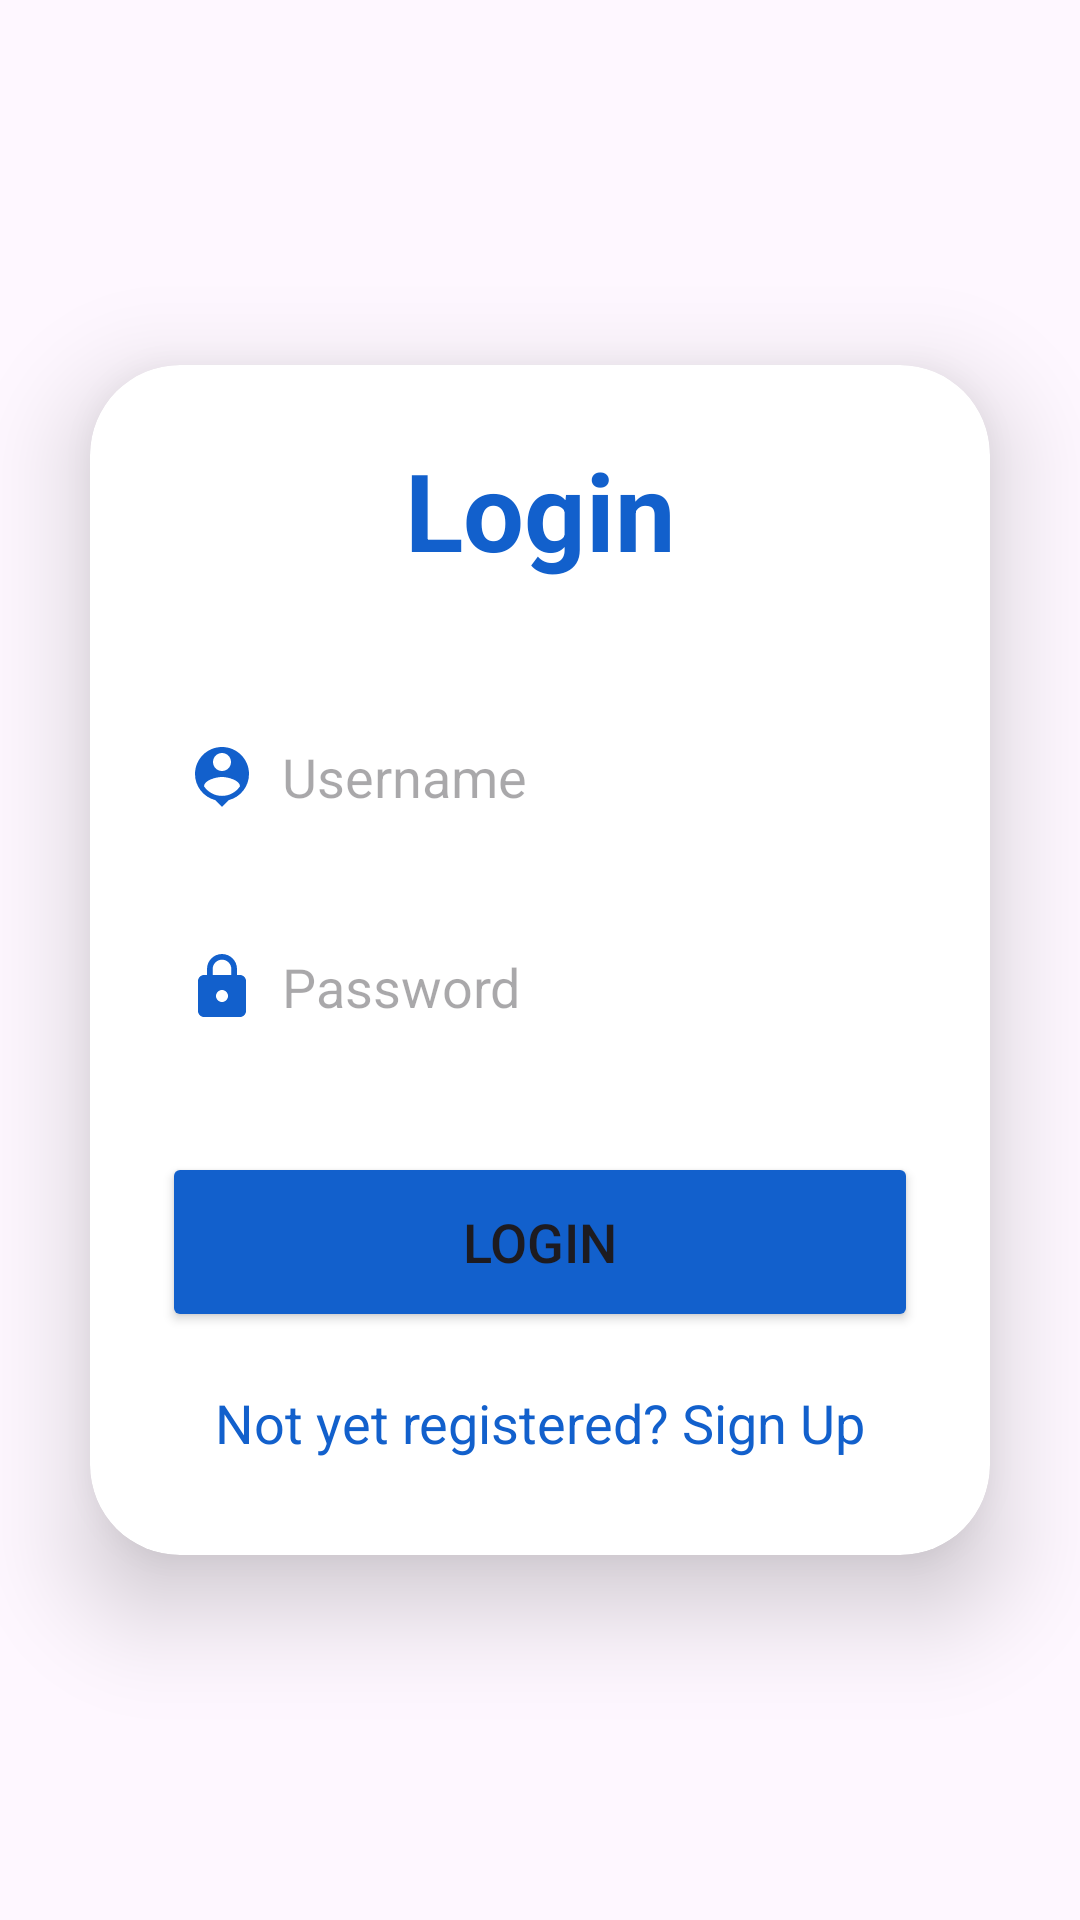

Here is an Android app screen rendered from its layout file. Give the layout XML and the strings, colors and styles it references.
<!-- AndroidManifest.xml: application theme Theme.FunnyPet -->
<!-- res/layout/activity_login.xml -->
<?xml version="1.0" encoding="utf-8"?>
<LinearLayout xmlns:android="http://schemas.android.com/apk/res/android"
    xmlns:tools="http://schemas.android.com/tools"
    xmlns:app="http://schemas.android.com/apk/res-auto"
    android:id="@+id/container"
    android:layout_width="match_parent"
    android:layout_height="match_parent"
    android:orientation="vertical"
    android:gravity="center"
    android:background="@drawable/bcgr1"
    tools:context=".LoginActivity">

    <androidx.cardview.widget.CardView
        android:layout_width="match_parent"
        android:layout_height="wrap_content"
        android:layout_margin="30dp"
        app:cardCornerRadius="30dp"
        app:cardElevation="20dp">
        <LinearLayout
            android:layout_width="match_parent"
            android:layout_height="wrap_content"
            android:orientation="vertical"
            android:layout_gravity="center_horizontal"
            android:padding="24dp"
            android:background="@drawable/blue_border">
            <TextView
                android:layout_width="match_parent"
                android:layout_height="wrap_content"
                android:text="Login"
                android:textSize="36sp"
                android:textAlignment="center"
                android:textStyle="bold"
                android:textColor="@color/blue"/>
            <EditText
                android:layout_width="match_parent"
                android:layout_height="50dp"
                android:id="@+id/login_username"
                android:background="@drawable/blue_border"
                android:layout_marginTop="40dp"
                android:padding="8dp"
                android:hint="Username"
                android:drawableLeft="@drawable/baseline_person_pin_24"
                android:drawablePadding="8dp"
                android:textColor="@color/black"/>
            <EditText
                android:layout_width="match_parent"
                android:layout_height="50dp"
                android:id="@+id/login_password"
                android:background="@drawable/blue_border"
                android:layout_marginTop="20dp"
                android:padding="8dp"
                android:hint="Password"
                android:inputType="textPassword"
                android:drawableLeft="@drawable/baseline_lock_24"
                android:drawablePadding="8dp"
                android:textColor="@color/black"/>
            <Button
                android:layout_width="match_parent"
                android:layout_height="60dp"
                android:text="Login"
                android:id="@+id/login_button"
                android:textSize="18sp"
                android:layout_marginTop="30dp"
                android:backgroundTint="@color/blue"
                app:cornerRadius = "20dp"/>
            <TextView
                android:layout_width="wrap_content"
                android:layout_height="wrap_content"
                android:id="@+id/signupRedirectText"
                android:text="Not yet registered? Sign Up"
                android:layout_gravity="center"
                android:padding="8dp"
                android:layout_marginTop="10dp"
                android:textColor="@color/blue"
                android:textSize="18sp"/>
        </LinearLayout>
    </androidx.cardview.widget.CardView>
</LinearLayout>
<!-- resources referenced by this layout -->
<resources>
  <color name="black">#FF000000</color>
  <color name="blue">#1260CC</color>
  <!-- drawable baseline_lock_24 (drawable) -->
  <vector android:height="24dp" android:tint="#1260CC"
      android:viewportHeight="24" android:viewportWidth="24"
      android:width="24dp" xmlns:android="http://schemas.android.com/apk/res/android">
      <path android:fillColor="@android:color/white" android:pathData="M18,8h-1L17,6c0,-2.76 -2.24,-5 -5,-5S7,3.24 7,6v2L6,8c-1.1,0 -2,0.9 -2,2v10c0,1.1 0.9,2 2,2h12c1.1,0 2,-0.9 2,-2L20,10c0,-1.1 -0.9,-2 -2,-2zM12,17c-1.1,0 -2,-0.9 -2,-2s0.9,-2 2,-2 2,0.9 2,2 -0.9,2 -2,2zM15.1,8L8.9,8L8.9,6c0,-1.71 1.39,-3.1 3.1,-3.1 1.71,0 3.1,1.39 3.1,3.1v2z"/>
  </vector>
  <!-- drawable baseline_person_pin_24 (drawable) -->
  <vector android:height="24dp" android:tint="#1260CC"
      android:viewportHeight="24" android:viewportWidth="24"
      android:width="24dp" xmlns:android="http://schemas.android.com/apk/res/android">
      <path android:fillColor="@android:color/white" android:pathData="M12,2c-4.97,0 -9,4.03 -9,9 0,4.17 2.84,7.67 6.69,8.69L12,22l2.31,-2.31C18.16,18.67 21,15.17 21,11c0,-4.97 -4.03,-9 -9,-9zM12,4c1.66,0 3,1.34 3,3s-1.34,3 -3,3 -3,-1.34 -3,-3 1.34,-3 3,-3zM12,18.3c-2.5,0 -4.71,-1.28 -6,-3.22 0.03,-1.99 4,-3.08 6,-3.08 1.99,0 5.97,1.09 6,3.08 -1.29,1.94 -3.5,3.22 -6,3.22z"/>
  </vector>
  <style name="Theme.FunnyPet" parent="Base.Theme.FunnyPet" />
  <style name="Base.Theme.FunnyPet" parent="Theme.Material3.DayNight.NoActionBar">
          
          
      </style>
</resources>
